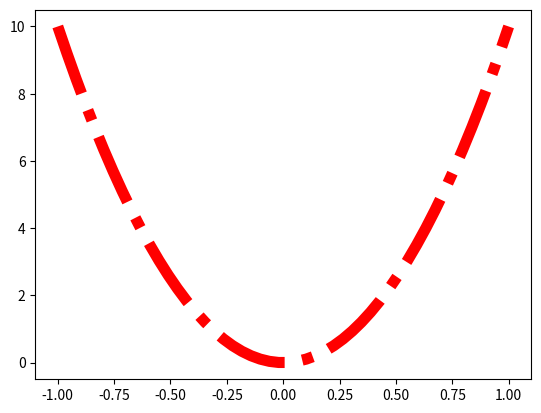

This chart was generated by the following Python code:
import matplotlib.pyplot as plt
import numpy as np

x = np.linspace(-1, 1, 50)
y = 10*x*x

plt.plot(x, y,'r-.',linewidth=8)
plt.savefig('chart.png')
